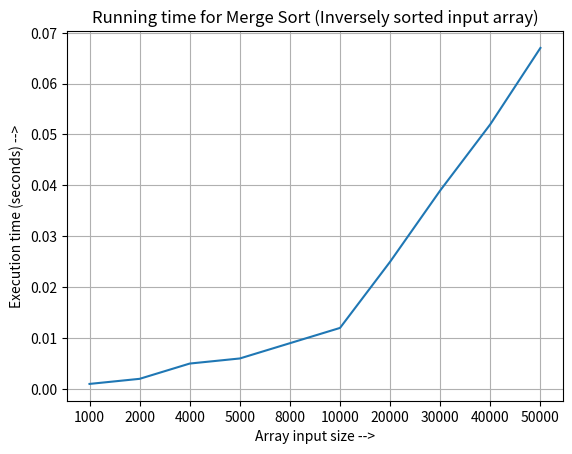

Source code (Python):
import random
from matplotlib import pyplot as plt
from datetime import datetime



data=[]
size=[1000,2000,4000,5000,8000,10000,20000,30000,40000,50000];

def Merge(a,b,S):
    la=len(a);
    lb=len(b);
    i=j=0;
    S=[];
    while(i<la and j<lb):
        if(a[i]<=b[j]):
            S.append(a[i]);
            i=i+1;
        else:
            S.append(b[j]);
            j=j+1;
    while(i<la):
        S.append(a[i]);
        i=i+1;
    while(j<lb):
        S.append(b[j]);
        j=j+1;
    return S;


def MergeSort(a):
    n=len(a);
    if(n==1):
        return a;
    else:
        mid=n//2;
        left=a[:mid];
        right=a[mid:];
        left=MergeSort(left);
        right=MergeSort(right);
        return Merge(left,right,a);


for j in size:
    avgtime=0;
    print('running for size-'+str(j))
    for i in range(3):
        unsortedArray=[];
        random.seed(i)    # used to produced same input arrays when running various algorithms
        for i in range(j): # use range(j,0,-1) for inversing the array
            unsortedArray.append(random.randint(0,j))  # generates random number
            #unsortedArray.append(i)   #for generating array of sorted sequence from i to j
        starttime=datetime.now()
        result=MergeSort(unsortedArray)
        endtime=datetime.now()
        avgtime=avgtime+(endtime-starttime).total_seconds();
    data.append(round(avgtime/3,3));   # takes average of 3 runs for different input arrays

print(data);

a=range(len(size))
plt.plot(a,data);
plt.xlabel('Array input size -->');
plt.ylabel('Execution time (seconds) -->');
plt.grid();
plt.title('Running time for Merge Sort (Inversely sorted input array)')
plt.xticks(a,size)
plt.show();


    
